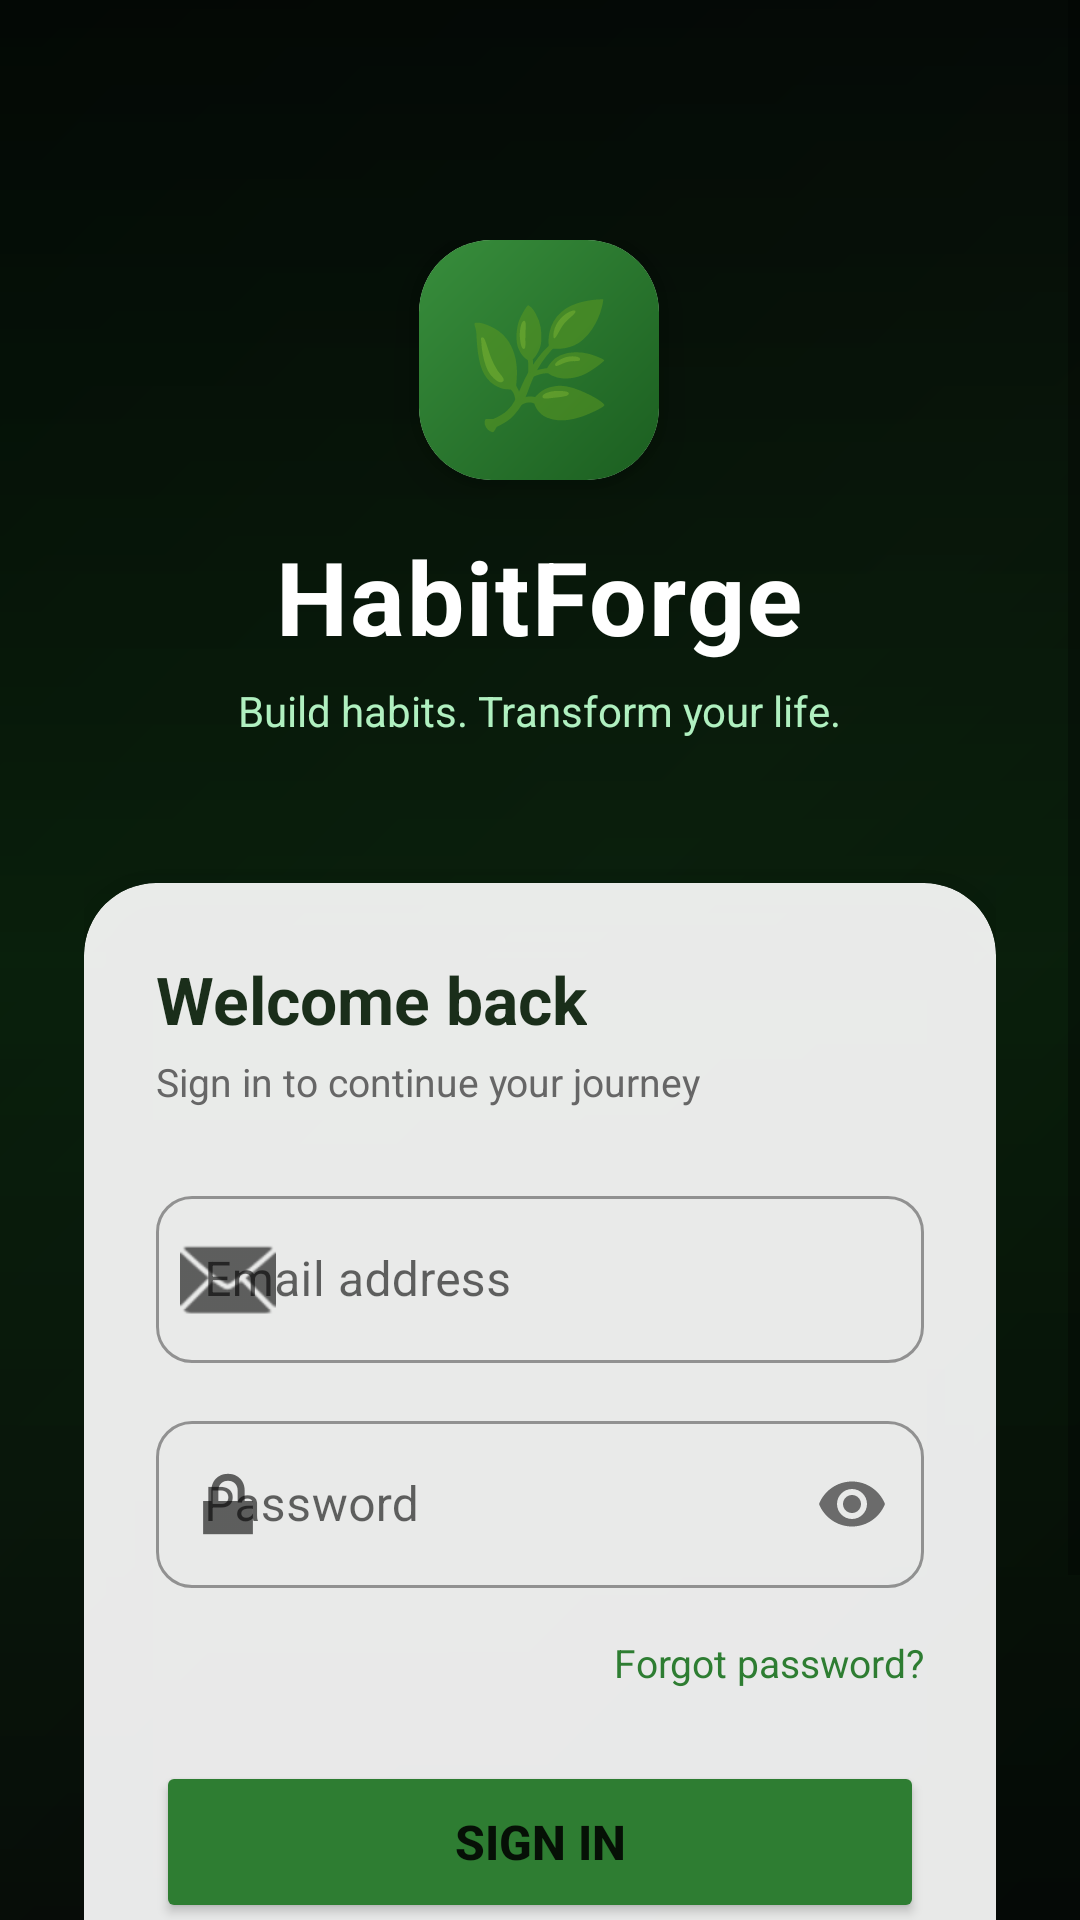

Write the Android layout XML for this screen, with the resource values it uses.
<!-- AndroidManifest.xml: application theme AppTheme -->
<!-- res/layout/activity_login.xml -->
<?xml version="1.0" encoding="utf-8"?>
<FrameLayout
    xmlns:android="http://schemas.android.com/apk/res/android"
    xmlns:app="http://schemas.android.com/apk/res-auto"
    android:layout_width="match_parent"
    android:layout_height="match_parent">

    
    <ImageView
        android:id="@+id/iv_bg"
        android:layout_width="match_parent"
        android:layout_height="match_parent"
        android:scaleType="centerCrop"
        android:src="@drawable/login_background"
        android:contentDescription="background"/>

    
    <View
        android:layout_width="match_parent"
        android:layout_height="match_parent"
        android:background="@drawable/login_overlay"/>

    
    <ScrollView
        android:layout_width="match_parent"
        android:layout_height="match_parent"
        android:fillViewport="true">

        <LinearLayout
            android:layout_width="match_parent"
            android:layout_height="wrap_content"
            android:orientation="vertical"
            android:gravity="center_horizontal"
            android:paddingTop="80dp"
            android:paddingBottom="40dp"
            android:paddingHorizontal="28dp">

            
            <LinearLayout
                android:id="@+id/logo_group"
                android:layout_width="wrap_content"
                android:layout_height="wrap_content"
                android:orientation="vertical"
                android:gravity="center"
                android:layout_marginBottom="48dp">

                
                <androidx.cardview.widget.CardView
                    android:layout_width="80dp"
                    android:layout_height="80dp"
                    app:cardCornerRadius="24dp"
                    app:cardElevation="12dp"
                    android:layout_marginBottom="16dp">
                    <LinearLayout
                        android:layout_width="match_parent"
                        android:layout_height="match_parent"
                        android:background="@drawable/logo_bg"
                        android:gravity="center">
                        <TextView
                            android:layout_width="wrap_content"
                            android:layout_height="wrap_content"
                            android:text="🌿"
                            android:textSize="40sp"/>
                    </LinearLayout>
                </androidx.cardview.widget.CardView>

                <TextView
                    android:layout_width="wrap_content"
                    android:layout_height="wrap_content"
                    android:text="HabitForge"
                    android:textSize="34sp"
                    android:textStyle="bold"
                    android:textColor="#FFFFFF"
                    android:letterSpacing="0.02"/>

                <TextView
                    android:id="@+id/tv_tagline"
                    android:layout_width="wrap_content"
                    android:layout_height="wrap_content"
                    android:text="Build habits. Transform your life."
                    android:textSize="14sp"
                    android:textColor="#B0F0C0"
                    android:layout_marginTop="6dp"/>
            </LinearLayout>

            
            <androidx.cardview.widget.CardView
                android:id="@+id/form_card"
                android:layout_width="match_parent"
                android:layout_height="wrap_content"
                app:cardCornerRadius="24dp"
                app:cardElevation="16dp"
                app:cardBackgroundColor="#E8FFFFFF">

                <LinearLayout
                    android:layout_width="match_parent"
                    android:layout_height="wrap_content"
                    android:orientation="vertical"
                    android:padding="24dp">

                    <TextView
                        android:layout_width="wrap_content"
                        android:layout_height="wrap_content"
                        android:text="Welcome back"
                        android:textSize="22sp"
                        android:textStyle="bold"
                        android:textColor="#1A2E1A"
                        android:layout_marginBottom="4dp"/>

                    <TextView
                        android:layout_width="wrap_content"
                        android:layout_height="wrap_content"
                        android:text="Sign in to continue your journey"
                        android:textSize="13sp"
                        android:textColor="#666666"
                        android:layout_marginBottom="24dp"/>

                    
                    <com.google.android.material.textfield.TextInputLayout
                        android:id="@+id/til_email"
                        android:layout_width="match_parent"
                        android:layout_height="wrap_content"
                        android:layout_marginBottom="14dp"
                        android:hint="Email address"
                        style="@style/Widget.MaterialComponents.TextInputLayout.OutlinedBox"
                        app:startIconDrawable="@android:drawable/ic_dialog_email"
                        app:boxCornerRadiusTopStart="12dp"
                        app:boxCornerRadiusTopEnd="12dp"
                        app:boxCornerRadiusBottomStart="12dp"
                        app:boxCornerRadiusBottomEnd="12dp">
                        <com.google.android.material.textfield.TextInputEditText
                            android:id="@+id/et_email"
                            android:layout_width="match_parent"
                            android:layout_height="wrap_content"
                            android:inputType="textEmailAddress"
                            android:imeOptions="actionNext"/>
                    </com.google.android.material.textfield.TextInputLayout>

                    
                    <com.google.android.material.textfield.TextInputLayout
                        android:id="@+id/til_password"
                        android:layout_width="match_parent"
                        android:layout_height="wrap_content"
                        android:layout_marginBottom="8dp"
                        android:hint="Password"
                        style="@style/Widget.MaterialComponents.TextInputLayout.OutlinedBox"
                        app:startIconDrawable="@android:drawable/ic_lock_lock"
                        app:passwordToggleEnabled="true"
                        app:boxCornerRadiusTopStart="12dp"
                        app:boxCornerRadiusTopEnd="12dp"
                        app:boxCornerRadiusBottomStart="12dp"
                        app:boxCornerRadiusBottomEnd="12dp">
                        <com.google.android.material.textfield.TextInputEditText
                            android:id="@+id/et_password"
                            android:layout_width="match_parent"
                            android:layout_height="wrap_content"
                            android:inputType="textPassword"
                            android:imeOptions="actionDone"/>
                    </com.google.android.material.textfield.TextInputLayout>

                    
                    <TextView
                        android:id="@+id/tv_forgot"
                        android:layout_width="wrap_content"
                        android:layout_height="wrap_content"
                        android:layout_gravity="end"
                        android:text="Forgot password?"
                        android:textSize="13sp"
                        android:textColor="#2E7D32"
                        android:paddingVertical="8dp"
                        android:layout_marginBottom="16dp"/>

                    
                    <Button
                        android:id="@+id/btn_login"
                        android:layout_width="match_parent"
                        android:layout_height="54dp"
                        android:text="Sign In"
                        android:textSize="16sp"
                        android:textStyle="bold"
                        android:backgroundTint="#2E7D32"
                        app:cornerRadius="12dp"
                        android:layout_marginBottom="20dp"/>

                    
                    <LinearLayout
                        android:layout_width="match_parent"
                        android:layout_height="wrap_content"
                        android:orientation="horizontal"
                        android:gravity="center_vertical"
                        android:layout_marginBottom="20dp">
                        <View android:layout_width="0dp" android:layout_height="1dp" android:layout_weight="1" android:background="#DDDDDD"/>
                        <TextView android:layout_width="wrap_content" android:layout_height="wrap_content"
                            android:text="  or  " android:textSize="12sp" android:textColor="#999999"/>
                        <View android:layout_width="0dp" android:layout_height="1dp" android:layout_weight="1" android:background="#DDDDDD"/>
                    </LinearLayout>

                    
                    <LinearLayout
                        android:layout_width="wrap_content"
                        android:layout_height="wrap_content"
                        android:layout_gravity="center"
                        android:orientation="horizontal">
                        <TextView
                            android:layout_width="wrap_content"
                            android:layout_height="wrap_content"
                            android:text="Don't have an account? "
                            android:textSize="14sp"
                            android:textColor="#555555"/>
                        <TextView
                            android:id="@+id/tv_signup"
                            android:layout_width="wrap_content"
                            android:layout_height="wrap_content"
                            android:text="Sign Up"
                            android:textSize="14sp"
                            android:textStyle="bold"
                            android:textColor="#2E7D32"/>
                    </LinearLayout>

                </LinearLayout>
            </androidx.cardview.widget.CardView>

        </LinearLayout>
    </ScrollView>
</FrameLayout>
<!-- resources referenced by this layout -->
<resources>
  <!-- drawable login_background (drawable) -->
  <?xml version="1.0" encoding="utf-8"?>
  <layer-list xmlns:android="http://schemas.android.com/apk/res/android">
      
      <item>
          <shape android:shape="rectangle">
              <gradient
                  android:startColor="#0D1B0F"
                  android:centerColor="#1A3320"
                  android:endColor="#0A2212"
                  android:angle="135"
                  android:type="linear"/>
          </shape>
      </item>
      
      <item>
          <shape android:shape="oval">
              <gradient
                  android:startColor="#4033FF6600"
                  android:endColor="#00000000"
                  android:type="radial"
                  android:gradientRadius="400"/>
              <size android:width="600dp" android:height="600dp"/>
          </shape>
      </item>
  </layer-list>
  <!-- drawable login_overlay (drawable) -->
  <?xml version="1.0" encoding="utf-8"?>
  <shape xmlns:android="http://schemas.android.com/apk/res/android"
      android:shape="rectangle">
      <gradient
          android:startColor="#CC000000"
          android:centerColor="#99001500"
          android:endColor="#BB000000"
          android:angle="270"
          android:type="linear"/>
  </shape>
  <!-- drawable logo_bg (drawable) -->
  <?xml version="1.0" encoding="utf-8"?>
  <shape xmlns:android="http://schemas.android.com/apk/res/android"
      android:shape="rectangle">
      <gradient android:startColor="#1B5E20" android:endColor="#388E3C" android:angle="135"/>
  </shape>
  <style name="AppTheme" parent="Theme.MaterialComponents.Light.NoActionBar">
          <item name="colorPrimary">@color/colorPrimary</item>
          <item name="colorPrimaryDark">@color/colorPrimaryDark</item>
          <item name="colorAccent">@color/colorAccent</item>
          <item name="android:windowBackground">@color/colorBackground</item>
          <item name="android:statusBarColor">@color/colorPrimaryDark</item>
      </style>
  <color name="colorPrimary">#2E7D32</color>
  <color name="colorPrimaryDark">#1B5E20</color>
  <color name="colorAccent">#FF6F00</color>
  <color name="colorBackground">#F0F4F0</color>
</resources>
